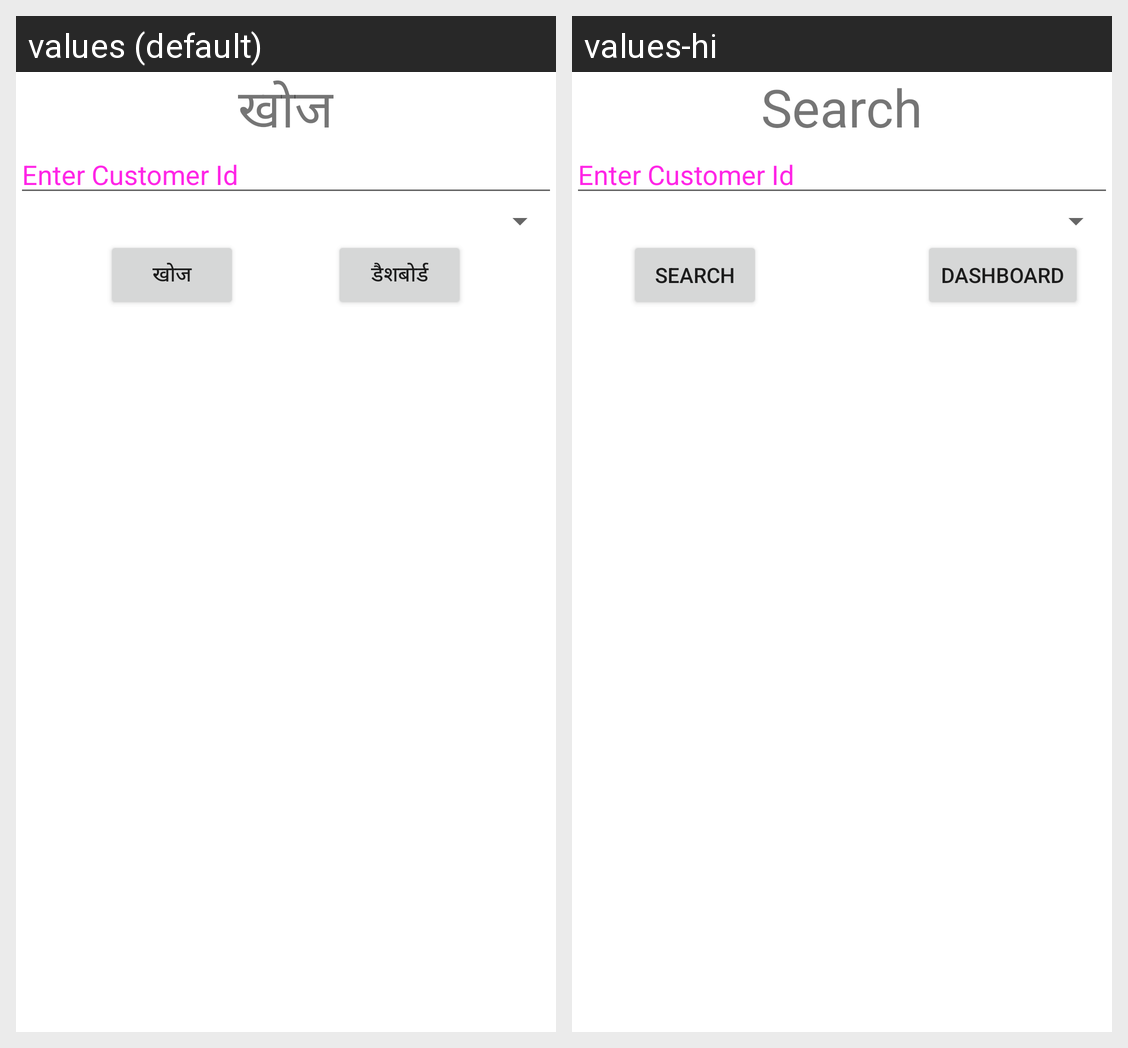

Translations of the strings shown on this Android screen, per locale in the grid:
Android screen res/layout/activity_customer_ledger_search_by_id.xml rendered under 2 locales, left to right: values (default), values-hi. Device: Nexus 5 (rendered at 1080×1920; each locale shown at half size, 540×960, under a caption strip naming it); theme AppTheme.
Strings drawn on this screen, with the default value and each locale's value (text and hints the layout hard-codes, and strings that could not be matched under every locale, appear in the picture but are not listed):

SearchWithCustomerId
  values: खोज
  values-hi: Search

search
  values: खोज
  values-hi: Search

Home
  values: डैशबोर्ड
  values-hi: Dashboard
